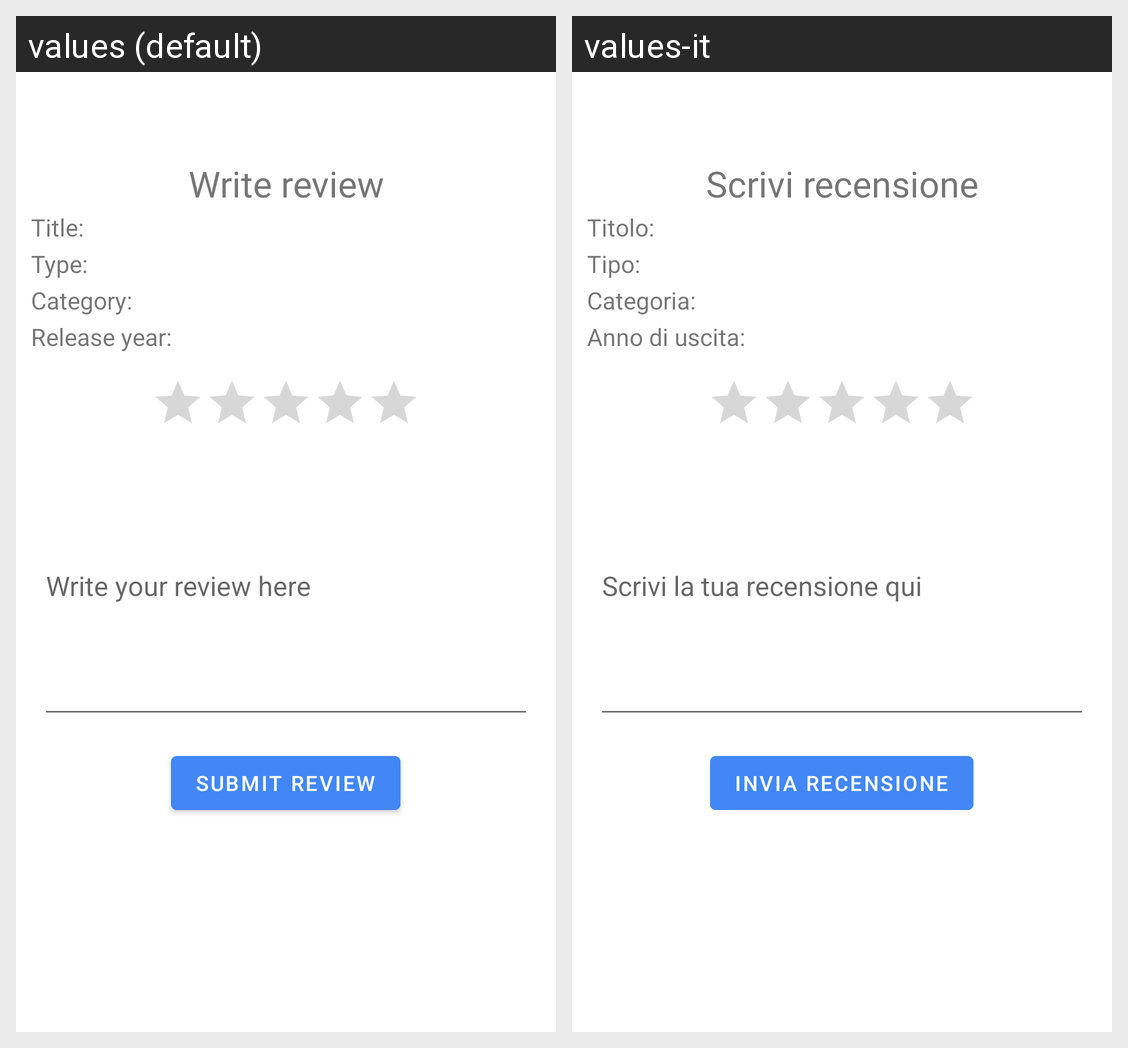

Strings drawn on this Android screen and how each of the app's shown locales translates them:
Android screen res/layout/write_review_activity.xml rendered under 2 locales, left to right: values (default), values-it. Device: Nexus 5 (rendered at 1080×1920; each locale shown at half size, 540×960, under a caption strip naming it); theme Theme.MaterialComponents.DayNight.NoActionBar.
Strings drawn on this screen, with the default value and each locale's value (text and hints the layout hard-codes, and strings that could not be matched under every locale, appear in the picture but are not listed):

title_review
  values: Write review
  values-it: Scrivi recensione

title_entertaiment
  values: Title:
  values-it: Titolo:

type_entertaiment
  values: Type:
  values-it: Tipo:

category_entertaiment
  values: Category:
  values-it: Categoria:

release_year_entertainment
  values: Release year:
  values-it: Anno di uscita:

message_review_hint
  values: Write your review here
  values-it: Scrivi la tua recensione qui

submit_review
  values: Submit review
  values-it: Invia recensione
